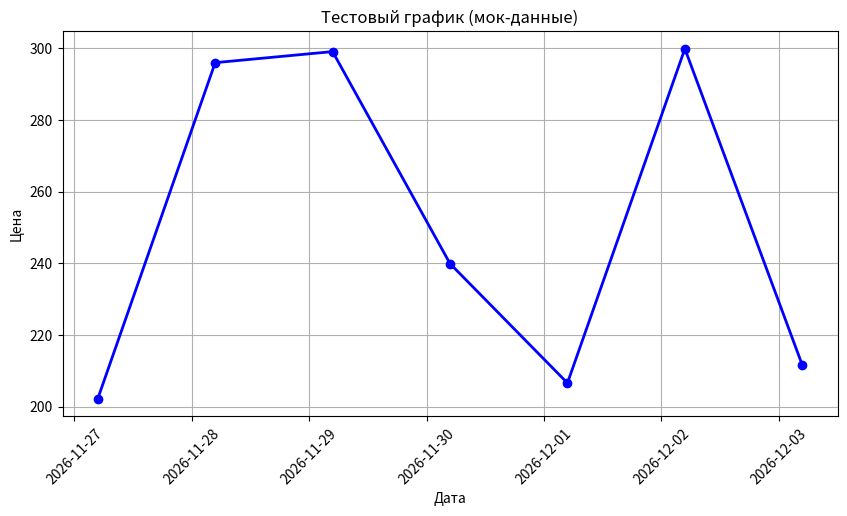

Python code for this plot:
import matplotlib.pyplot as plt
import io
from datetime import datetime, timedelta
import random


def generate_mock_chart() -> io.BytesIO:
    """Генерирует тестовый график с мок-данными"""
    # Генерируем мок-данные: последние 7 дней
    dates = [datetime.now() - timedelta(days=i) for i in range(7, 0, -1)]
    prices = [round(200 + random.random() * 100, 2) for _ in range(7)]

    # Создаем график
    plt.figure(figsize=(10, 5))
    plt.plot(dates, prices, 'b-o', linewidth=2)
    plt.title('Тестовый график (мок-данные)')
    plt.xlabel('Дата')
    plt.ylabel('Цена')
    plt.grid(True)
    plt.xticks(rotation=45)

    # Сохраняем в буфер
    buf = io.BytesIO()
    plt.savefig(buf, format='png', dpi=80, bbox_inches='tight')
    buf.seek(0)
    plt.close()

    return buf


def save_mock_chart_to_file(filename: str = "test_chart.png"):
    """Сохраняет тестовый график в файл для проверки"""
    chart = generate_mock_chart()
    with open(filename, 'wb') as f:
        f.write(chart.getbuffer())
    print(f"График сохранен в {filename}")


# Быстрая проверка
if __name__ == "__main__":
    save_mock_chart_to_file()
